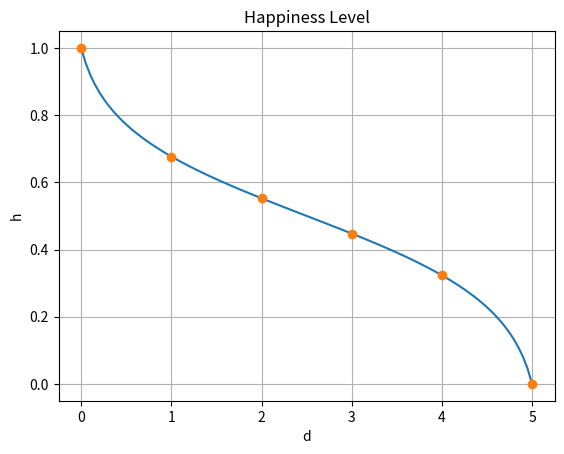

Write the Python code that produced this figure.
import numpy as np
import math

#Function for getting all the happiness levels
def happiness_level(pref: np.array, outcome: str) -> np.array:
    m, n = pref.shape
    new_voting = np.array([[pref[i][j] for i in range(m)] for j in range(n)])
    h = list()
    for ivoter in range(n):
        ind_pref = new_voting[ivoter]
        h.append(ind_happiness(ind_pref, outcome, m))
    return h

#Function for getting the happiness of just one individual
def ind_happiness(ind_pref: np.array, outcome: str, m: int) -> float:
    d = np.where(ind_pref==outcome)[0][0]
    h = distr_h(d, m)
    return h
    
#Distribution of h based on d (position of the option that won)
def distr_h(d, m):
    h_i = (1-2/(m-1)*d)
    k = 0.95
    c = 1/(2*math.atanh(k))
    h = math.atanh(h_i*k)*c+0.5
    return h

def distr_h_straight(d, m):
    h_i = (1-1/(m-1)*d)
    return h_i

def main():

    #The main function is supposed to plot the possible values of happiness based on the amount of possible voting options.
    #Also, it prints the different happiness levels for each voter
    import warnings

    warnings.filterwarnings("ignore")

    import matplotlib.pyplot as plt

    voting = np.array([['C', 'B', 'C', 'B', 'B'],
       ['A', 'D', 'D', 'D', 'A'],
       ['D', 'C', 'A', 'C', 'D'],
       ['B', 'A', 'B', 'A', 'C']])
    h = happiness_level(voting, 'C')
    print(h)
    m = 6

    x_values = np.linspace(0, 99, 100)
    y_values = list()
    h_x_values = np.linspace(0, m-1, m)
    h_y_values = list()

    for i in range(len(x_values)):
        y_values.append(distr_h(x_values[i], 100))
        x_values[i] = x_values[i] / 99 * (m-1) 
    for x in h_x_values:
        h_y_values.append(distr_h(x, m))

    plt.plot(x_values, y_values)
    plt.plot(h_x_values, h_y_values, 'o')
    plt.xlabel('d')
    plt.ylabel('h')
    plt.title('Happiness Level')

    # Show the plot
    plt.grid(True)
    plt.show()

if __name__ == '__main__':
    main()



